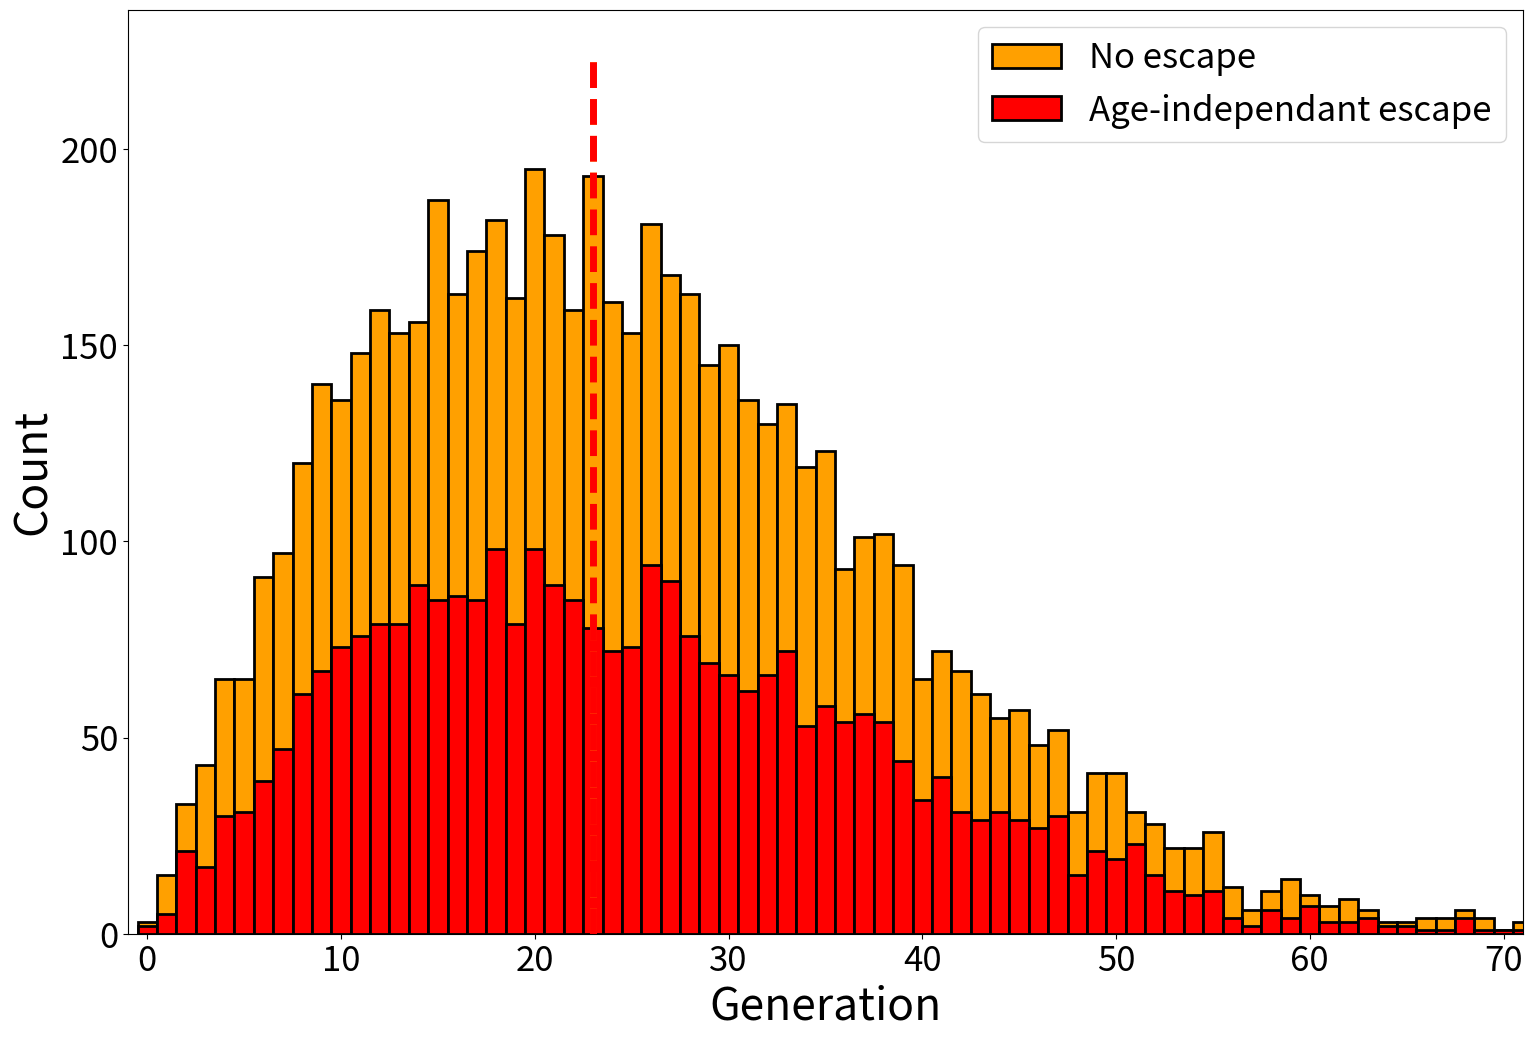
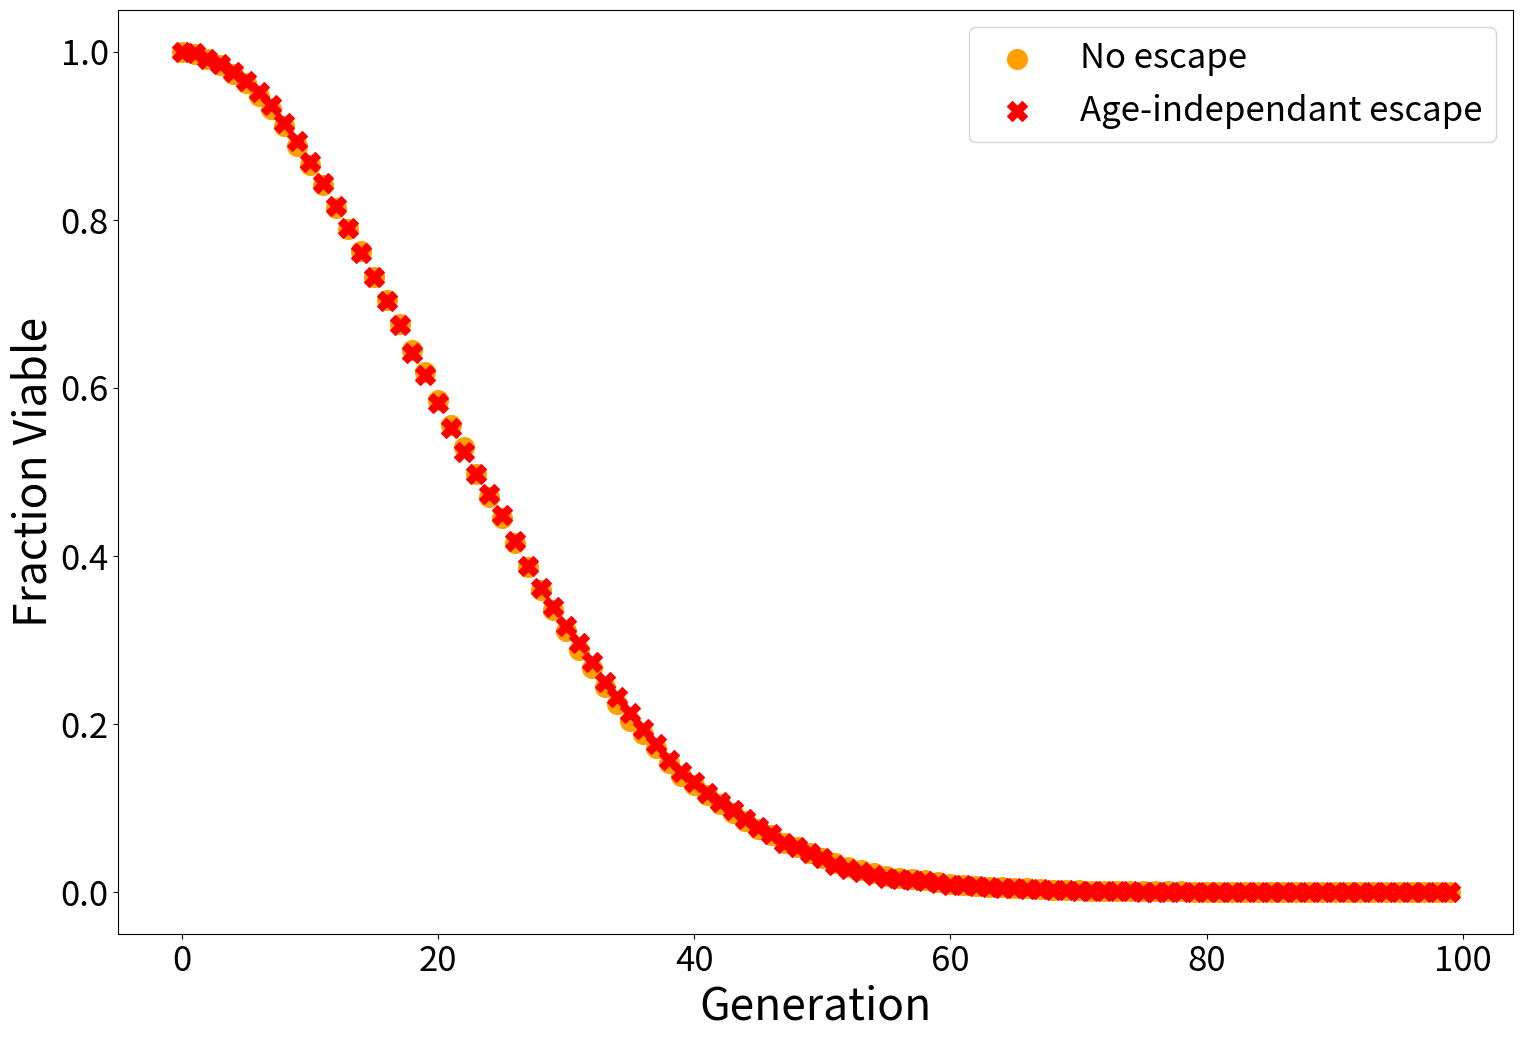
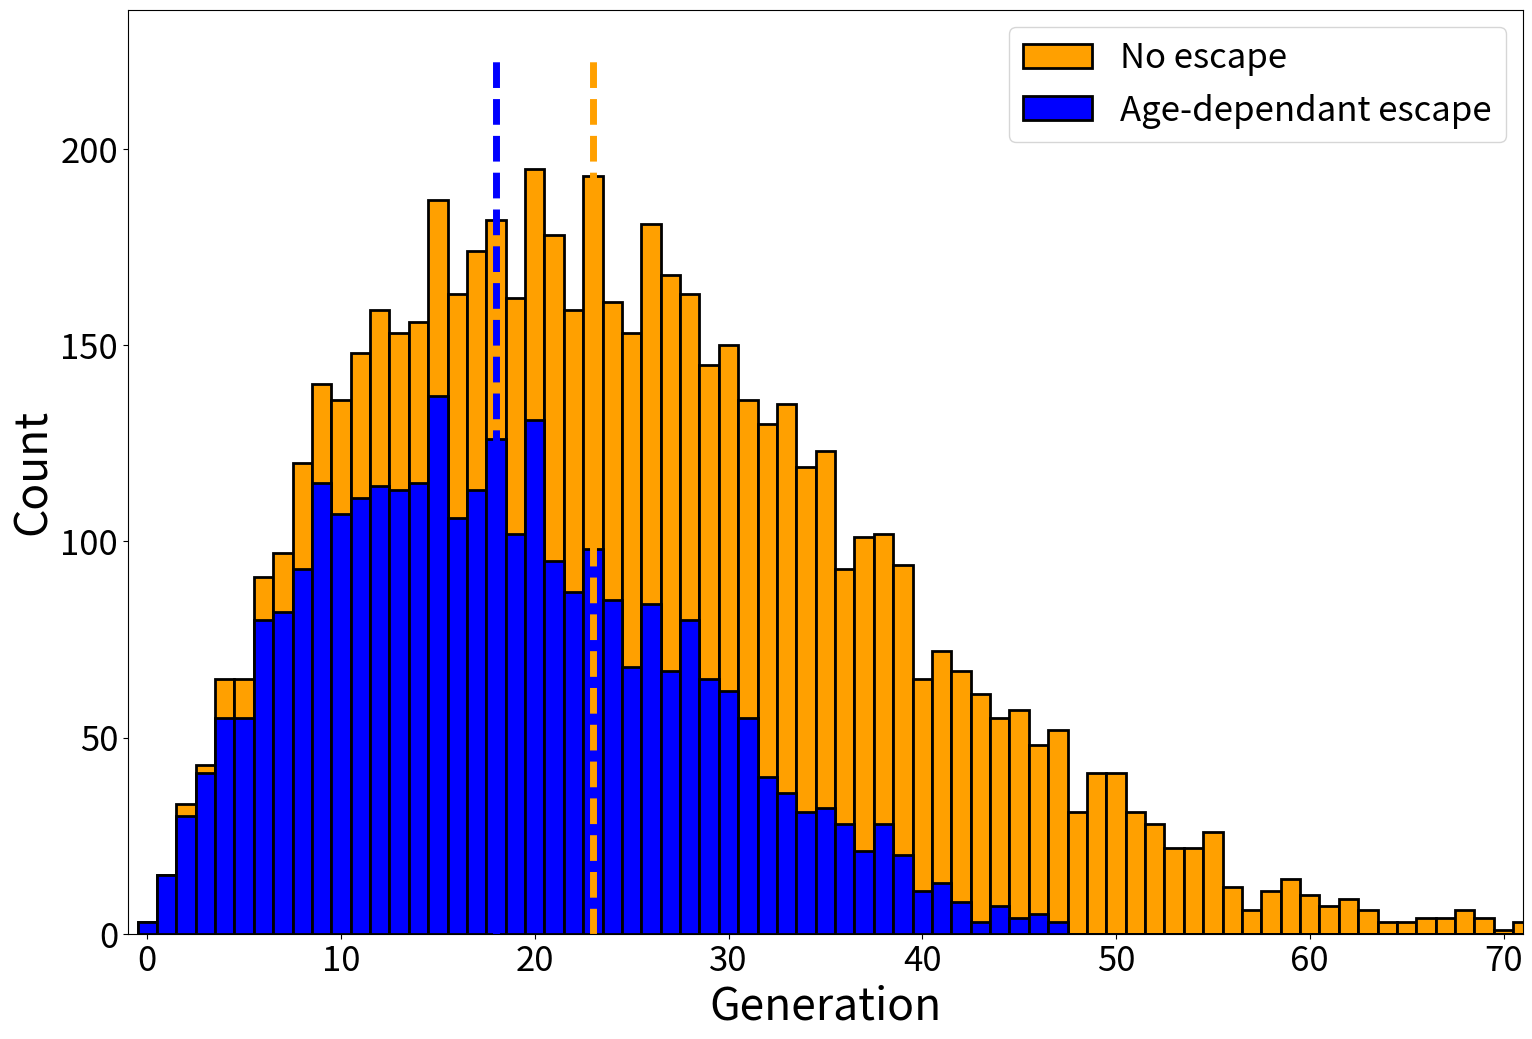
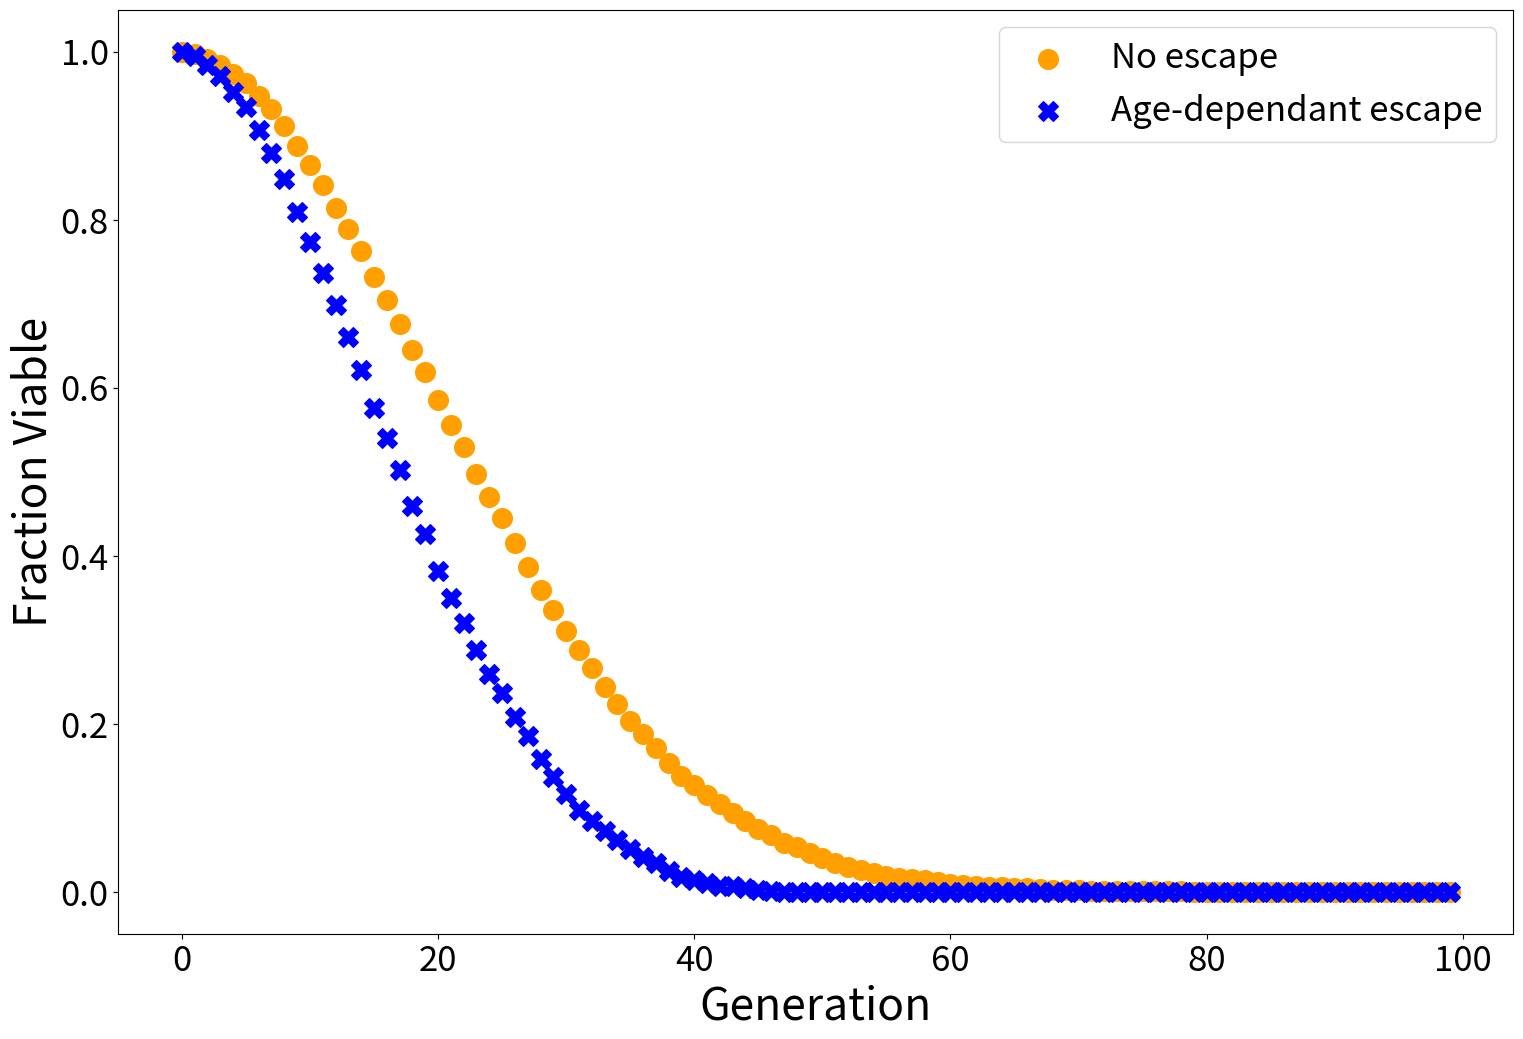

The matplotlib source for these figures, in order:
import numpy as np
import pandas as pd
import matplotlib.pyplot as plt

from numpy import random as rnd
from scipy.special import gamma
from numpy import matlib as mtlb

#%%%%%%%%%%%%%%%%%%%%%%%%%%%%%%%%%%%%%%%%%%%%%%%%%%%%%%%%%%%%%%%%%%%%%%%%%%%%%% POPULATION FUNCTION

# The following function generates an amount of generations for "NumberOfCells" mother cells, which are given by a Weibull distribution.
def InitialPopulationTimes(NumberOfCells=6000, MaxGenerations=100, Exponent=-0.4, AverageBirthTime=90, BirthTimeStdDev=2, AverageGenerations=25, GenerationsStdDev=5, WeibullK=2, Asymmetry=True, InvertExponential=True):
    Data = {}
    Data['Metadata'] = {'NumberOfCells': NumberOfCells, 'MaxGenerations': MaxGenerations, 'Exponent': Exponent, 'AverageBirthTime': AverageBirthTime, 'BirthTimeStdDev': BirthTimeStdDev, 'AverageGenerations': AverageGenerations, 'GenerationsStdDev': GenerationsStdDev, 'WeibullK': WeibullK, 'Asymmetry': Asymmetry, 'InvertExponential': InvertExponential}
    if InvertExponential == True:
        NumberOfDaughters = np.flip(np.arange(1, MaxGenerations + 1))
    else:
        NumberOfDaughters = np.arange(1, MaxGenerations + 1)
    BirthTimeTrend = AverageBirthTime * NumberOfDaughters**Exponent  # Time variation between daughters across generations.
    if InvertExponential == True:
        BirthTimeTrend = BirthTimeTrend - BirthTimeTrend[0]  # Time differences between daughters across generations compared to the tabulated value (from lower to higher - inverted).
    else:
        BirthTimeTrend = BirthTimeTrend - BirthTimeTrend[-1]  # Time differences between daughters across generations compared to the tabulated value (from higher to lower).
    BirthTimes = rnd.normal(loc=AverageBirthTime, scale=BirthTimeStdDev, size=(NumberOfCells, MaxGenerations)) + mtlb.repmat(BirthTimeTrend, NumberOfCells, 1)
    WeibullParameters = AverageGenerations / gamma(1 + 1 / WeibullK)
    BirthsPerMother = np.full((NumberOfCells, MaxGenerations), np.nan)
    if Asymmetry == True:
        DaughtersPerMother = (WeibullParameters * rnd.weibull(WeibullK, size=(1, NumberOfCells)))[0].round(0).astype(int)
    else:
        DaughtersPerMother = abs(rnd.normal(loc=AverageGenerations, scale=GenerationsStdDev, size=NumberOfCells).round(0).astype(int))
    for Row in range(NumberOfCells):
        BirthsPerMother[Row] = np.array(list(BirthTimes[Row][:DaughtersPerMother[Row]]) + [np.nan] * (MaxGenerations - DaughtersPerMother[Row]))
    Data['BirthTimes'] = BirthTimes
    Data['BirthTimeTrend'] = BirthTimeTrend
    Data['NumberOfDaughters'] = DaughtersPerMother
    Data['TrimmedLifeTimes'] = BirthsPerMother
    return(Data)

#%%%%%%%%%%%%%%%%%%%%%%%%%%%%%%%%%%%%%%%%%%%%%%%%%%%%%%%%%%%%%%%%%%%%%%%%%%%%%% APPLICATION OF ESCAPE FUNCTION

def EscapeFunction(NumberOfDaughters, GenerationTimes, EscapeFunction, Title, NoEscapeLabel, EscapeLabel, NoEscapeColor, EscapeColor):
    Data = {}
    Data['EscapeFunction'] = EscapeFunction
    if isinstance(EscapeFunction[0], np.bool_):
        DaughtersWithEscape = NumberOfDaughters[EscapeFunction]
        Data['DaughtersWithEscape'] = DaughtersWithEscape
        MothersWithoutLoss = np.isfinite(GenerationTimes)
        MothersWithoutLossRLS = np.sum(MothersWithoutLoss, 0)
        RLSWithoutLoss = MothersWithoutLossRLS/MothersWithoutLossRLS.max()
        Data['RLSWithoutLoss'] = RLSWithoutLoss
        MothersWithLoss = np.isfinite(GenerationTimes)
        MothersWithLossRLS = np.sum(MothersWithLoss[EscapeFunction], 0)
        RLSWithLoss = MothersWithLossRLS/MothersWithLossRLS.max()
        Data['RLSWithLoss'] = RLSWithLoss
    else:
        EscapePositions = np.array(NumberOfDaughters)<np.array(EscapeFunction)
        DaughtersWithEscape = np.array(NumberOfDaughters)[EscapePositions]
        Data['DaughtersWithEscape'] = DaughtersWithEscape
        MothersWithoutLoss = np.isfinite(GenerationTimes)
        MothersWithoutLossRLS = np.sum(MothersWithoutLoss, axis=0)
        RLSWithoutLoss = MothersWithoutLossRLS/MothersWithoutLossRLS.max()
        Data['RLSWithoutLoss'] = RLSWithoutLoss
        MothersWithLoss = np.isfinite(GenerationTimes)
        MothersWithLossRLS = np.sum(MothersWithLoss[EscapePositions], axis=0)
        RLSWithLoss = MothersWithLossRLS/MothersWithLossRLS.max()
        Data['RLSWithLoss'] = RLSWithLoss
    EscapePlot, ax = plt.subplots(figsize=(18, 12))
    Heights, Bins, _ = ax.hist(NumberOfDaughters, bins=max(NumberOfDaughters), edgecolor='black', linewidth=2, density=False, color=NoEscapeColor, label=NoEscapeLabel, align='left') #'lightseagreen'
    ax.hist(DaughtersWithEscape, bins=Bins, edgecolor='black', linewidth=2, density=False, color=EscapeColor, label=EscapeLabel, align='left') #'darkviolet'
    ax.set_xlabel('Generation', labelpad=3.2, loc='center', size=32, color='black')
    ax.set_ylabel('Count', labelpad=3.2, loc='center', size=32, color='black')
    ax.vlines(np.median(NumberOfDaughters), 0, max(Heights) + max(Heights) * 15 / 100, linewidth=5, linestyle='dashed', color=NoEscapeColor)
    ax.vlines(np.median(DaughtersWithEscape), 0, max(Heights) + max(Heights) * 15 / 100, linewidth=5, linestyle='dashed', color=EscapeColor)
    ax.set_xlim([-1, 71])
    ax.tick_params(axis='both', which='major', labelsize=25)
    ax.legend(fontsize=25)
    if Title != False:
        ax.set_title(Title, pad=8, loc='center', color='darkviolet', font={'family': 'cursive', 'weight': 'bold', 'size': 52})
    RLSGraphIndependant, ax = plt.subplots(figsize=(18, 12))
    if Title != False:
        ax.set_title('Comparison of RLS', pad=8, loc='center', color='darkviolet', font={'family': 'cursive', 'weight': 'bold', 'size': 52})
    ax.scatter(np.arange(0, len(RLSWithoutLoss), 1), RLSWithoutLoss, label=NoEscapeLabel, color=NoEscapeColor, s = 200)
    ax.scatter(np.arange(0, len(RLSWithLoss), 1), RLSWithLoss, label=EscapeLabel, color=EscapeColor, s = 200, marker = 'X')
    ax.set_xlabel('Generation', labelpad=3.2, loc='center', size=32, color='black')
    ax.set_ylabel('Fraction Viable', labelpad=3.2, loc='center', size=32, color='black')
    ax.tick_params(axis='both', which='major', labelsize=25)
    ax.legend(fontsize=25)
    return(Data)

#%%%%%%%%%%%%%%%%%%%%%%%%%%%%%%%%%%%%%%%%%%%%%%%%%%%%%%%%%%%%%%%%%%%%%%%%%%%%%% ESCAPE FUNCTION

def RandomEscape(NumberOfDaughters, Min, Max):
    LinearDeath1 = rnd.randint(Min, Max, len(NumberOfDaughters))
    LinearDeath2 = rnd.randint(Min, Max, len(NumberOfDaughters))
    RandomDeath = LinearDeath1<LinearDeath2
    return RandomDeath

def LinearEscape(NumberOfDaughters, Min, Max):
    LinearDeath = rnd.randint(Min, Max, len(NumberOfDaughters)) / 2
    return LinearDeath

#%%%%%%%%%%%%%%%%%%%%%%%%%%%%%%%%%%%%%%%%%%%%%%%%%%%%%%%%%%%%%%%%%%%%%%%%%%%%%% APPLICATIONS

Data = InitialPopulationTimes()

RandomEscapeData = EscapeFunction(Title=False, NoEscapeLabel='No escape', EscapeLabel='Age-independant escape', NumberOfDaughters=Data['NumberOfDaughters'], GenerationTimes=Data['TrimmedLifeTimes'], EscapeFunction=RandomEscape(Data['NumberOfDaughters'], 0, 100), NoEscapeColor = (255/255, 160/255, 0/255), EscapeColor = (255/255, 0/255, 0/255))

NonRandomEscapeData = EscapeFunction(Title=False, NoEscapeLabel='No escape', EscapeLabel='Age-dependant escape', NumberOfDaughters=Data['NumberOfDaughters'], GenerationTimes=Data['TrimmedLifeTimes'], EscapeFunction=LinearEscape(Data['NumberOfDaughters'], 0, 100), NoEscapeColor = (255/255, 160/255, 0/255), EscapeColor = (0/255, 0/255, 255/255))

#%%%%%%%%%%%%%%%%%%%%%%%%%%%%%%%%%%%%%%%%%%%%%%%%%%%%%%%%%%%%%%%%%%%%%%%%%%%%%% Data saved

# np.save(r'D:\JøFrå\Estudio\Facultad\Fisica\Datos\Simulacion', Data) # Dictionary saved as .npy containing all the information of the cell population created by the function InitialPopulationTimes.

# np.save(r'D:\JøFrå\Estudio\Facultad\Fisica\Datos\Simulacion Random', RandomEscapeData) # Dictionary saved as .npy containing all the information of the cell population with the escape "RandomEscapeData" applied.

# np.save(r'D:\JøFrå\Estudio\Facultad\Fisica\Datos\Simulacion no Random', NonRandomEscapeData) # Dictionary saved as .npy containing all the information of the cell population with the escape "RandomEscapeData" applied.

HistogramData = pd.DataFrame({"No escape": list(Data['NumberOfDaughters']), "Age-independant escape": list(RandomEscapeData['DaughtersWithEscape'])+[None]*(len(Data['NumberOfDaughters'])-len(RandomEscapeData['DaughtersWithEscape'])), "Age-dependant escape": list(NonRandomEscapeData['DaughtersWithEscape'])+[None]*(len(Data['NumberOfDaughters'])-len(NonRandomEscapeData['DaughtersWithEscape']))})
HistogramData.to_csv(r'D:\JøFrå\Estudio\Facultad\Fisica\Datos\Histogram Data.csv', index=False) # CSV with the histograms information.

RLSData = pd.DataFrame({"No escape": list(RandomEscapeData['RLSWithoutLoss']), "Age-independant escape": list(RandomEscapeData['RLSWithLoss']), "Age-dependant escape": list(NonRandomEscapeData['RLSWithLoss'])})
RLSData.to_csv(r'D:\JøFrå\Estudio\Facultad\Fisica\Datos\RLS Data.csv', index=False) # CSV with the RLSs information.
